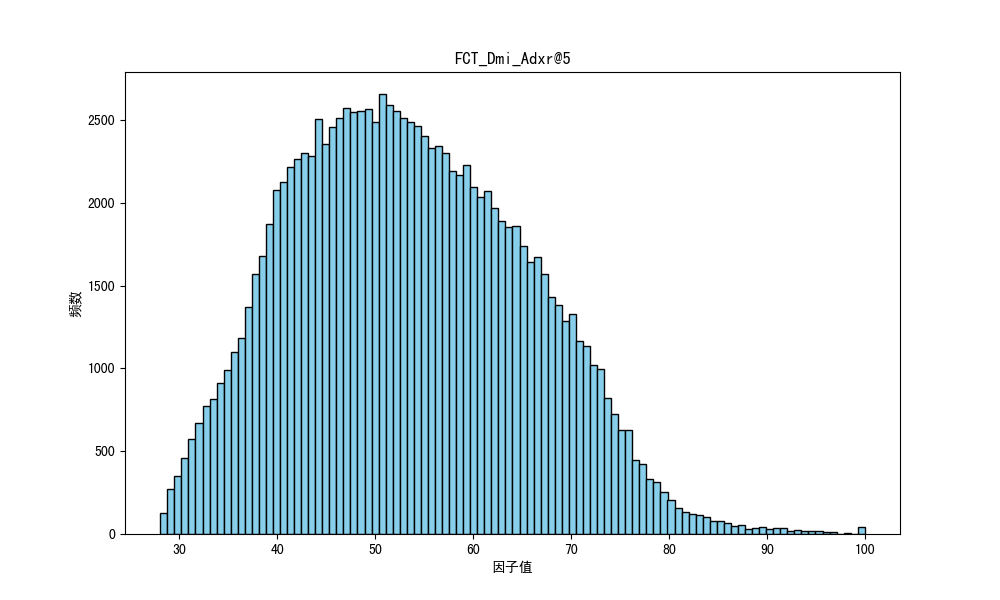

Values plotted in this chart, from the file beside it:
因子名称, 分割方法, 因子方向, 25分位数, 50分位数, 75分位数, 因子值平均数, 偏度, 峰度, 标准差, 平均IC, 平均IC前10%的均值, 平均IC后10%的均值, 平均ICIR, 平均命中率, 平均盈亏比, 平均盈亏比前10%的均值, 平均盈亏比后10%的均值
FCT_Dmi_Adxr@5, M, -1, 44.32, 52.7, 62.07, 53.49, 0.2917, -0.3839, 11.93, 0.003225, 0.1169, -0.1251, 0.1114, 0.5091, 1.716, 3.955, 0.9395
